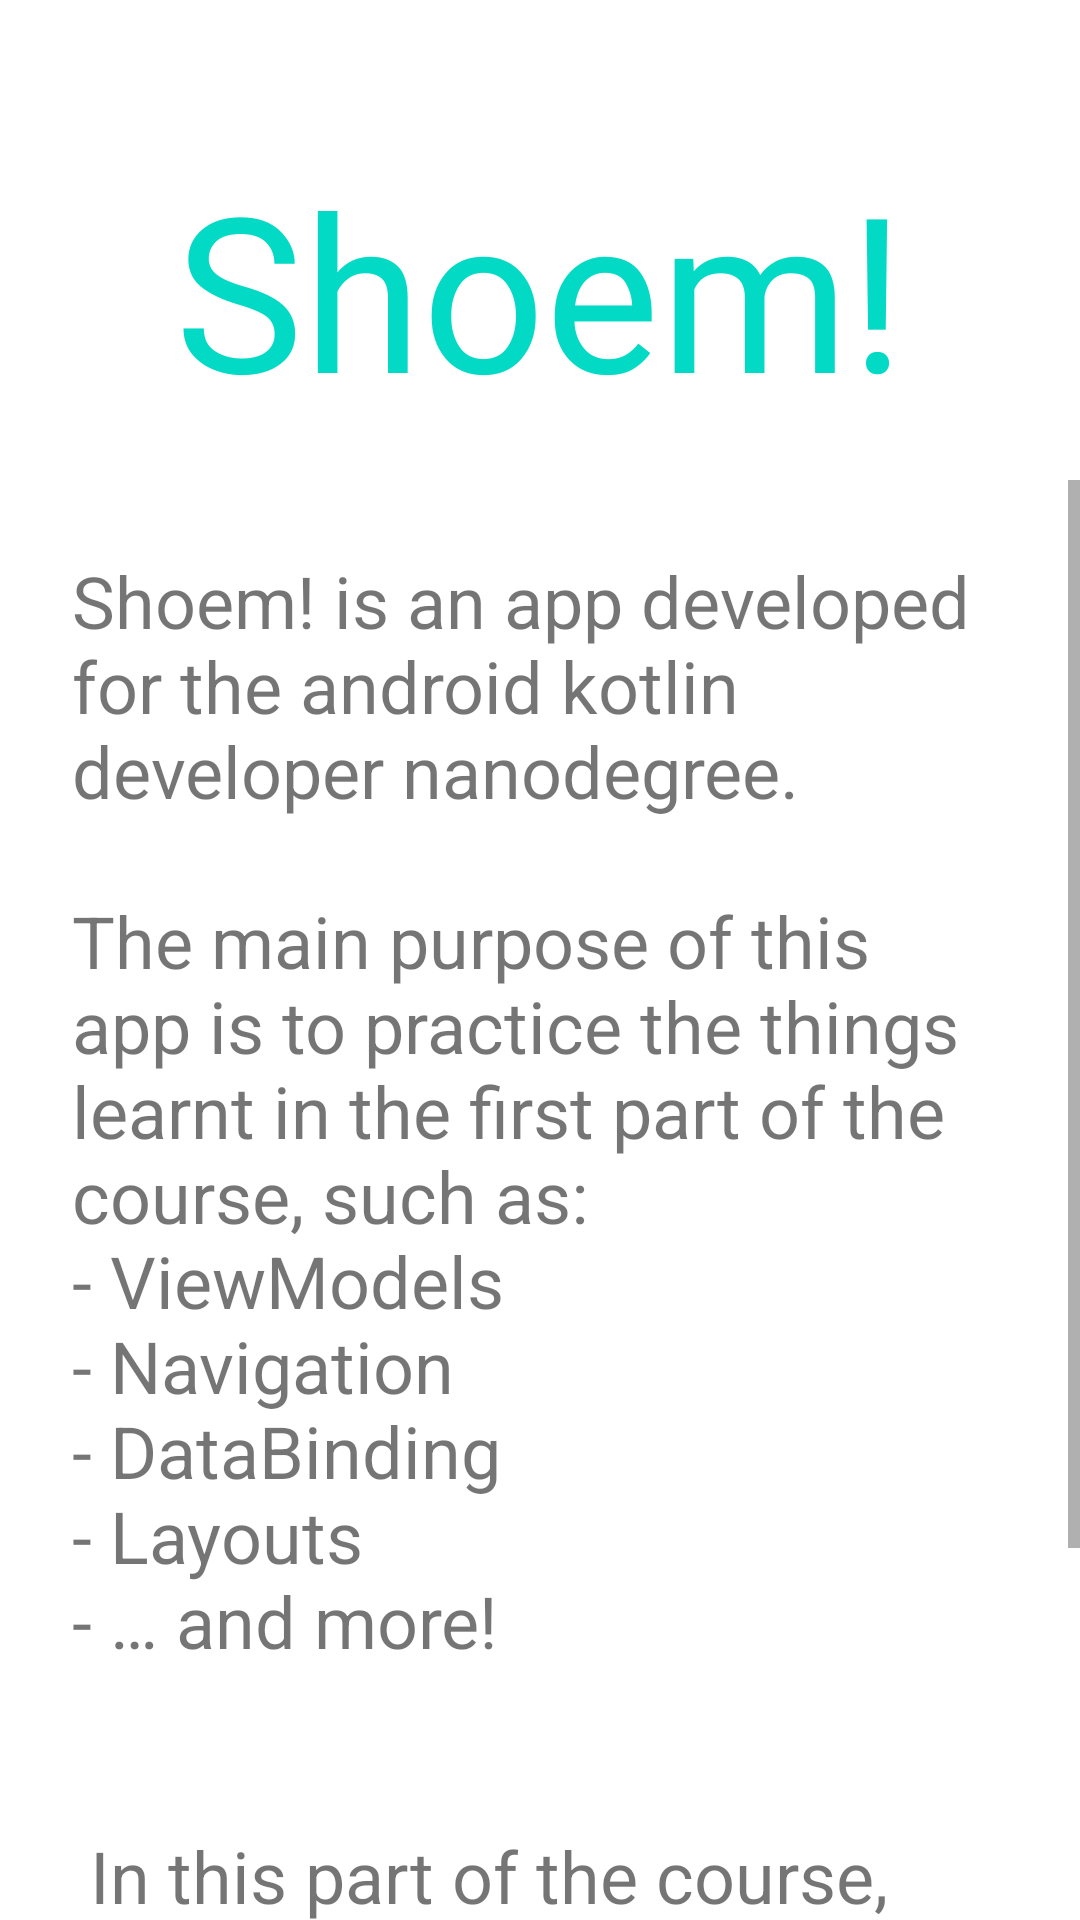

The Android layout XML behind this screen, and the referenced resources:
<!-- AndroidManifest.xml: application theme AppTheme -->
<!-- res/layout/about_fragment.xml -->
<?xml version="1.0" encoding="utf-8"?>
<LinearLayout
    xmlns:android="http://schemas.android.com/apk/res/android"
    xmlns:tools="http://schemas.android.com/tools"
    android:layout_width="match_parent"
    android:layout_height="match_parent"
    android:orientation="vertical"
    tools:context=".screens.misc.InstructionsFragment" >

    <TextView
        android:id="@+id/shoem_title"
        android:layout_width="match_parent"
        android:layout_height="wrap_content"
        android:layout_marginTop="48dp"
        android:layout_marginBottom="16dp"
        android:fontFamily="@font/monofett"
        android:text="@string/title"
        android:textAlignment="center"
        android:textColor="@color/colorAccent"
        android:textSize="72sp"/>

    <ScrollView
        android:layout_width="match_parent"
        android:layout_height="wrap_content">
        
        <FrameLayout
            android:layout_width="match_parent"
            android:layout_height="wrap_content">
        <TextView
            android:id="@+id/instructionsText"
            android:layout_width="match_parent"
            android:layout_height="wrap_content"
            android:layout_margin="24dp"
            android:minLines="2"
            android:text="@string/about_text"
            android:textSize="24sp" />
        </FrameLayout>
    </ScrollView>

</LinearLayout>
<!-- resources referenced by this layout -->
<resources>
  <string name="about_text">Shoem! is an app developed for the android kotlin developer nanodegree.\n\nThe main purpose of
          this app is to practice the things learnt in the first part of the course, such as:\n- ViewModels\n- Navigation\n-
          DataBinding\n- Layouts\n- … and more!\n\n\n In this part of the course, we still haven\'t approached persistence, and
          this is why closing the application completely will result in the loss of the entire inventory.
      </string>
  <string name="title">Shoem!</string>
  <style name="AppTheme" parent="Theme.MaterialComponents.Light.DarkActionBar">
          
          <item name="colorPrimary">#00BCD4</item>
          <item name="colorPrimaryDark">#008A9C</item>
          <item name="colorAccent">@color/colorAccent</item>
      </style>
  <!-- not gathered from this repository: default colours our renderer supplied (Android Studio template values) -->
  <color name="colorAccent">#FF03DAC5</color>
</resources>
